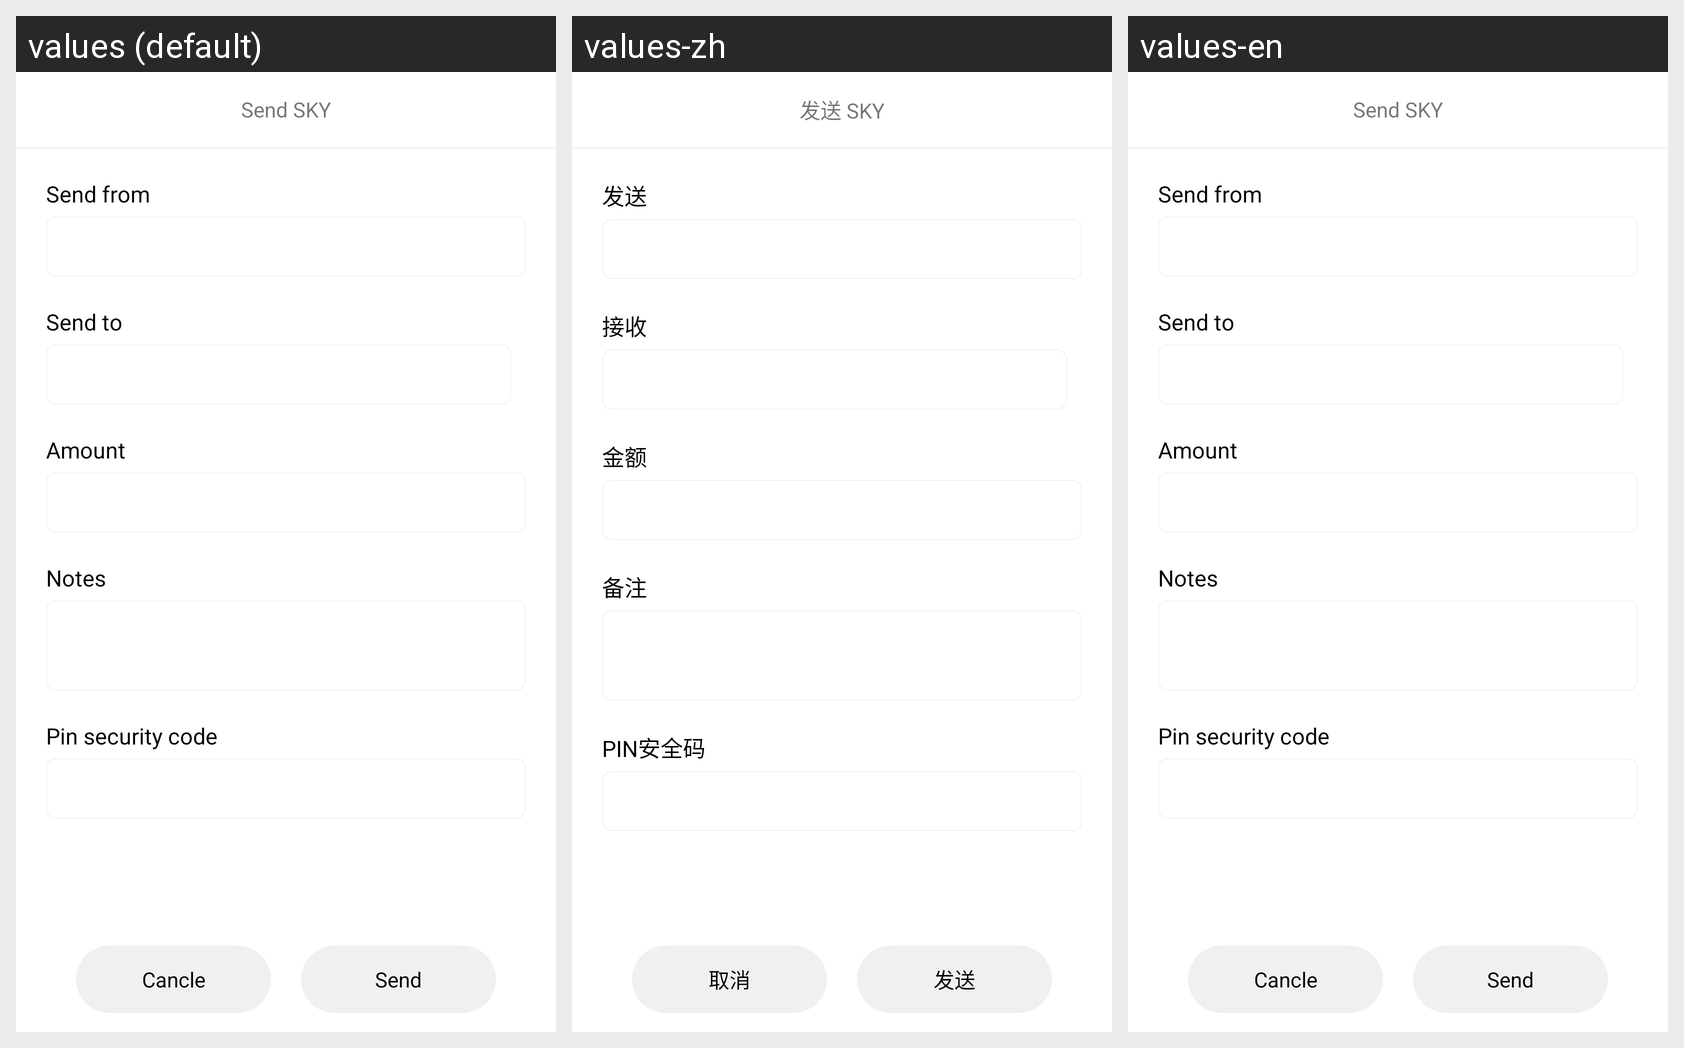

Translations of the strings shown on this Android screen, per locale in the grid:
Android screen res/layout/activity_send_cost.xml rendered under 3 locales, left to right: values (default), values-zh, values-en. Device: Nexus 5 (rendered at 1080×1920; each locale shown at half size, 540×960, under a caption strip naming it); theme SendCost_style.
Strings drawn on this screen, with the default value and each locale's value (text and hints the layout hard-codes, and strings that could not be matched under every locale, appear in the picture but are not listed):

send_sky
  values: Send SKY
  values-zh: 发送 SKY
  values-en: Send SKY  [not translated; the default value is used]

send_from
  values: Send from
  values-zh: 发送
  values-en: Send from  [not translated; the default value is used]

send_to
  values: Send to
  values-zh: 接收
  values-en: Send to  [not translated; the default value is used]

amount
  values: Amount
  values-zh: 金额
  values-en: Amount  [not translated; the default value is used]

notes
  values: Notes
  values-zh: 备注
  values-en: Notes  [not translated; the default value is used]

pin_code
  values: Pin security code
  values-zh: PIN安全码
  values-en: Pin security code  [not translated; the default value is used]

cancle
  values: Cancle
  values-zh: 取消
  values-en: Cancle  [not translated; the default value is used]

send
  values: Send
  values-zh: 发送
  values-en: Send  [not translated; the default value is used]
